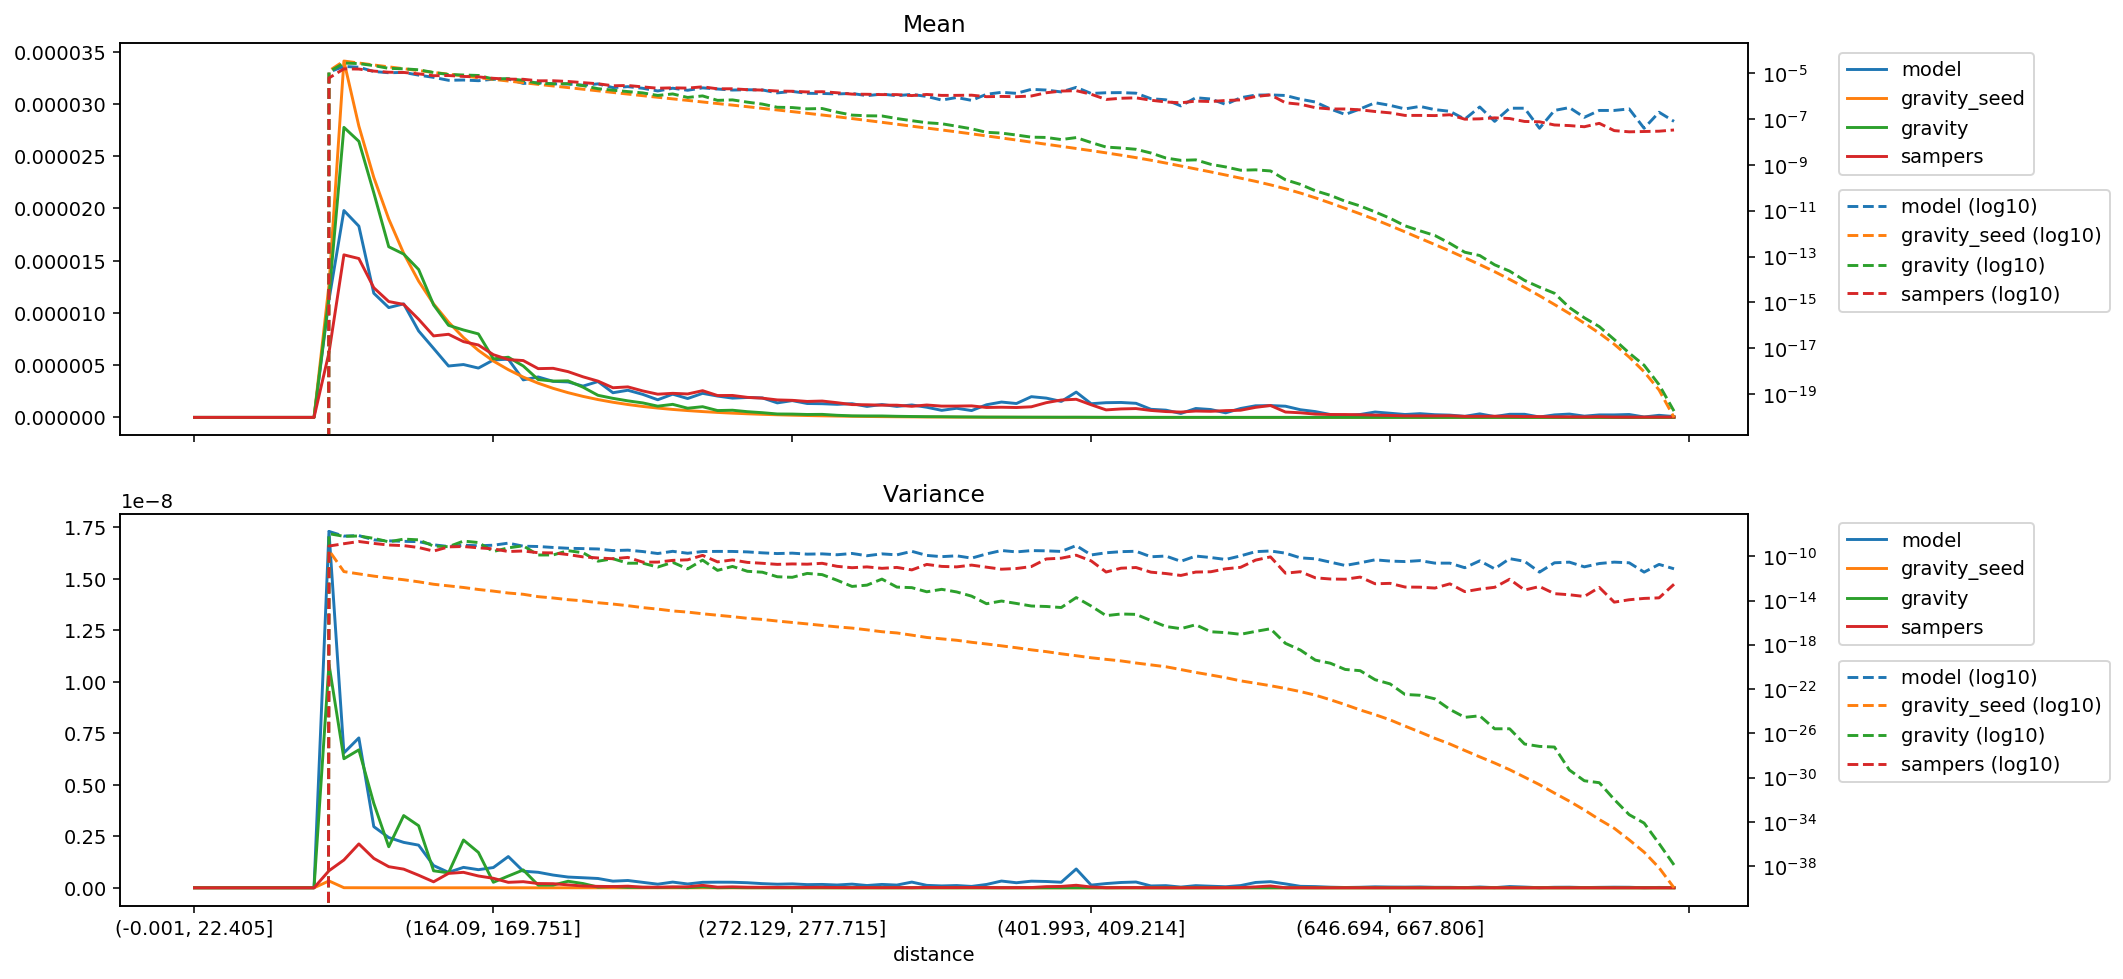

Data behind this chart, as committed beside it:
distance, model_mean, gravity_seed_mean, gravity_mean, sampers_mean, model_variance, gravity_seed_variance, gravity_variance, sampers_variance
(-0.001, 22.405], 0.0, 0.0, 0.0, 0.0, 0.0, 0.0, 0.0, 0.0
(22.405, 35.395], 0.0, 0.0, 0.0, 0.0, 0.0, 0.0, 0.0, 0.0
(35.395, 46.554], 0.0, 0.0, 0.0, 0.0, 0.0, 0.0, 0.0, 0.0
(46.554, 56.061], 0.0, 0.0, 0.0, 0.0, 0.0, 0.0, 0.0, 0.0
(56.061, 64.93], 0.0, 0.0, 0.0, 0.0, 0.0, 0.0, 0.0, 0.0
(64.93, 73.165], 0.0, 0.0, 0.0, 0.0, 0.0, 0.0, 0.0, 0.0
(73.165, 80.94], 0.0, 0.0, 0.0, 0.0, 0.0, 0.0, 0.0, 0.0
(80.94, 88.329], 0.0, 0.0, 0.0, 0.0, 0.0, 0.0, 0.0, 0.0
(88.329, 95.338], 0.0, 0.0, 0.0, 0.0, 0.0, 0.0, 0.0, 0.0
(95.338, 102.07], 1.1246937441082516e-05, 1.2653898970208897e-05, 1.1554952114998242e-05, 6.192792357374791e-06, 1.7289663448580387e-08, 3.3275325948545893e-10, 1.0843254342147666e-08, 8.269654227575385e-10
(102.07, 108.851], 1.9804711259018044e-05, 3.411839242478412e-05, 2.7766896312029603e-05, 1.5561603578024748e-05, 6.545656804355602e-09, 4.095703969451812e-12, 6.261695180841877e-09, 1.3481193735109036e-09
(108.851, 115.402], 1.8308506628076122e-05, 2.789140198358795e-05, 2.6432094152904898e-05, 1.5208645404943376e-05, 7.27160610511941e-09, 2.5414157445034776e-12, 6.693238927938514e-09, 2.129499096005345e-09
(115.402, 121.788], 1.1886795635422656e-05, 2.2976669096488394e-05, 2.1499253851933867e-05, 1.241070230020472e-05, 2.966839295850806e-09, 1.5967546336908554e-12, 4.096826890786038e-09, 1.4257004942528305e-09
(121.788, 128.103], 1.0513010306479246e-05, 1.8990567532281708e-05, 1.63369078041068e-05, 1.1090356787066798e-05, 2.4378948221823797e-09, 1.0754341440501173e-12, 1.991255129654222e-09, 1.0244614205130732e-09
(128.103, 134.5], 1.0870055939529485e-05, 1.5705384875010723e-05, 1.563510627072124e-05, 1.0818847826977302e-05, 2.203242067737458e-09, 7.544268086815804e-13, 3.504155196607605e-09, 9.051205725168816e-10
(134.5, 140.658], 8.275114824659844e-06, 1.3043226283379699e-05, 1.4158609233602234e-05, 9.393690664845573e-06, 2.0689439585153113e-09, 4.885338066885899e-13, 3.0109356604394087e-09, 6.090312018887256e-10
(140.658, 146.534], 6.605344211429414e-06, 1.0865362809061336e-05, 1.0774207241293557e-05, 7.802111302264943e-06, 1.0786265184801646e-09, 2.941748991390008e-13, 8.246661105924568e-10, 2.903010323006126e-10
(146.534, 152.416], 4.919295388692176e-06, 9.122281885970073e-06, 8.815165100162643e-06, 7.957485654661733e-06, 7.483833412091563e-10, 2.110685242935735e-13, 7.25643687187252e-10, 6.985824407454085e-10
(152.416, 158.282], 5.060322015079761e-06, 7.640573508748124e-06, 8.369956624313085e-06, 7.254236166114951e-06, 9.909061407229462e-10, 1.5055907767449846e-13, 2.318089388691625e-09, 7.501146011292587e-10
(158.282, 164.09], 4.720936703664266e-06, 6.414478621276361e-06, 7.992738194770592e-06, 6.929871299732195e-06, 8.784503855864443e-10, 9.933100755998029e-14, 1.7155012099632605e-09, 5.727849705756351e-10
(164.09, 169.751], 5.4968988163807606e-06, 5.396253762963677e-06, 5.607200999954013e-06, 6.004973123992084e-06, 9.826329818602944e-10, 7.07937805574494e-14, 2.6665494364023533e-10, 4.60799345438567e-10
(169.751, 175.259], 5.57387904928428e-06, 4.5687167726052205e-06, 5.76174602587337e-06, 5.533153274959129e-06, 1.5159319925367077e-09, 4.774912702393528e-14, 5.709039874170631e-10, 2.6506391853003207e-10
(175.259, 180.935], 3.5902921990051766e-06, 3.857325245779709e-06, 4.922142064932705e-06, 5.4413959313226855e-06, 8.054644737889293e-10, 3.670180231642318e-14, 8.657284924152003e-10, 2.9670372965809915e-10
(180.935, 186.282], 3.869658011531582e-06, 3.273758520115371e-06, 3.619766215816926e-06, 4.6677951081933235e-06, 7.524482100692891e-10, 2.233633866193848e-14, 1.283909874570758e-10, 2.066170912869848e-10
(186.282, 191.76], 3.45144111948564e-06, 2.7819177918039374e-06, 3.4752179053311046e-06, 4.698636308826721e-06, 6.178723766319964e-10, 1.6967147533772008e-14, 1.303856572733973e-10, 1.9899892805783046e-10
(191.76, 197.086], 3.39339241011231e-06, 2.3655187477519797e-06, 3.4987675811071534e-06, 4.379361341883729e-06, 5.21467790739598e-10, 1.1947055983018179e-14, 3.1666062678775306e-10, 1.4081329463551028e-10
(197.086, 202.626], 2.9952161439214456e-06, 2.010209843919405e-06, 2.889449290528257e-06, 3.884303189212279e-06, 4.871673937405312e-10, 9.374824588857492e-15, 2.058713675294738e-10, 8.731286961850326e-11
(202.626, 207.999], 3.431605250982848e-06, 1.70683416996274e-06, 2.115428666381253e-06, 3.4738272742851703e-06, 4.514082048742742e-10, 6.352825028809018e-15, 3.557827366846191e-11, 6.944606518036769e-11
(207.999, 213.47], 2.361483607037222e-06, 1.4496574307926626e-06, 1.824272469100608e-06, 2.8383754234949854e-06, 3.222723089256443e-10, 4.8018878525264485e-15, 5.909361355666121e-11, 5.932119069624618e-11
(213.47, 218.954], 2.5984987738656248e-06, 1.2319903323215277e-06, 1.583209795774817e-06, 2.9208095624166693e-06, 3.5390947615352736e-10, 3.4129779647874024e-15, 2.3305964485799404e-11, 7.797658138878499e-11
(218.954, 224.269], 2.2017814038098044e-06, 1.0466918993096753e-06, 1.386140265568005e-06, 2.533316197512846e-06, 2.642753762219959e-10, 2.2924898901348084e-15, 2.3451244860166984e-11, 2.927224929471574e-11
(224.269, 229.603], 1.686774005026587e-06, 8.919038514209003e-07, 1.0740180599147594e-06, 2.2218014181311977e-06, 1.748159746817961e-10, 1.6843450641346746e-15, 1.0462159387664543e-11, 2.945764911753587e-11
(229.603, 234.752], 2.2216172723125954e-06, 7.614021633605253e-07, 1.249680992450735e-06, 2.303604166436605e-06, 2.77003056349699e-10, 1.15069272526406e-15, 2.8079013286394007e-11, 4.220654495055609e-11
(234.752, 239.974], 1.8058404053814048e-06, 6.527548734998582e-07, 8.786655601781989e-07, 2.243812174745296e-06, 1.853894214780743e-10, 9.043930120314598e-16, 7.15228239989486e-12, 4.728529333987176e-11
(239.974, 245.254], 2.30096074632376e-06, 5.573498063421739e-07, 1.0235453297753151e-06, 2.5567561115213928e-06, 2.6565947847638294e-10, 6.383235392077657e-16, 4.466925902214588e-11, 1.1969508164250572e-10
(245.254, 250.51], 2.0430944557874762e-06, 4.752387327972276e-07, 6.552250557036104e-07, 2.0927185705827474e-06, 2.7227223656010933e-10, 4.716669654436069e-16, 5.266401407204825e-12, 3.081020300259616e-11
(250.51, 255.844], 1.8455292054996773e-06, 4.055175213834472e-07, 6.861754653339689e-07, 2.1006197887709813e-06, 2.6949645624572664e-10, 3.5020750813801974e-16, 1.2035036486131842e-11, 4.638115250014407e-11
(255.844, 261.162], 1.9042433762679389e-06, 3.459398000209227e-07, 5.46492742465836e-07, 1.9176512200563272e-06, 2.453587873503375e-10, 2.4944307238672407e-16, 4.354089995171257e-12, 2.7685960395894584e-11
(261.162, 266.661], 1.865373605558814e-06, 2.9378601527771964e-07, 4.49942025841038e-07, 1.8402540986598509e-06, 2.016548992553171e-10, 1.9696830939938182e-16, 3.60876128494835e-12, 2.3068510768795966e-11
(266.661, 272.129], 1.388510795195372e-06, 2.493929777822394e-07, 3.2738026015034004e-07, 1.6727634504054028e-06, 1.738262419518703e-10, 1.4060898201829687e-16, 1.4044314289607846e-12, 1.8335710085135225e-11
(272.129, 277.715], 1.6067053487260736e-06, 2.1140339010111222e-07, 3.1779002844659964e-07, 1.6336300869643826e-06, 1.8964955709038055e-10, 1.0476327159859759e-16, 1.2460995674721034e-12, 2.016567845476252e-11
(277.715, 283.342], 1.3295748039621332e-06, 1.784825779656348e-07, 2.793972717020415e-07, 1.527609104357745e-06, 1.5391486527940822e-10, 7.760443427656725e-17, 2.806734382791474e-12, 1.9076886915727317e-11
(283.342, 289.14], 1.309167321184208e-06, 1.504689380740047e-07, 2.8919226728793644e-07, 1.5660191385584705e-06, 1.63055667457112e-10, 5.679365737351425e-17, 2.178117927590217e-12, 2.2974484310044822e-11
(289.14, 295.075], 1.2496597156758348e-06, 1.2630044086427075e-07, 2.006070654826353e-07, 1.40622045732103e-06, 1.3574631069319927e-10, 4.192646079800403e-17, 6.760122986726527e-13, 1.2246342458770165e-11
(295.075, 301.331], 1.3097304039029968e-06, 1.0519265595799248e-07, 1.4901029282872879e-07, 1.2264623963961925e-06, 1.7777759539633997e-10, 3.24998326970705e-17, 1.8741958727827325e-13, 9.167281121123286e-12
(301.331, 307.68], 1.0513010306479244e-06, 8.688600324096458e-08, 1.390761859789655e-07, 1.2066004466645528e-06, 1.1057194247920122e-10, 2.2645005826684322e-17, 2.4517031410896755e-13, 1.0888827349208809e-11
(307.68, 313.891], 1.2303528036664518e-06, 7.223902224400826e-08, 1.36721548139691e-07, 1.1702861559200117e-06, 1.6332674544618905e-10, 1.5322856754750387e-17, 8.630437526401193e-13, 8.05710686558474e-12
(313.891, 320.547], 1.0513010306479246e-06, 5.960474680692721e-08, 1.0532252995568661e-07, 1.1682820665461294e-06, 1.325412698175302e-10, 1.1889256982922284e-17, 1.6375700331440355e-13, 9.755763912622685e-12
(320.547, 326.988], 1.1901521101674618e-06, 4.884276475955546e-08, 8.481856061880746e-08, 1.0605425208526044e-06, 2.768613796901655e-10, 7.519227198948181e-18, 1.4552942393596127e-13, 5.819467907895605e-12
(326.988, 333.082], 9.723756028976796e-07, 4.0479034996180705e-08, 6.928721554739699e-08, 1.1868473198862659e-06, 1.1810599941950518e-10, 4.6506351329274425e-18, 6.154166406146601e-14, 1.8202795901027314e-11
(333.082, 339.529], 6.744195290948951e-07, 3.3487433344292155e-08, 6.260869500808825e-08, 1.0792834048890114e-06, 9.108392441409097e-11, 3.472917032940756e-18, 1.026689243565149e-13, 1.2046159741154854e-11
(339.529, 346.178], 8.731536026019981e-07, 2.7618098706415404e-08, 4.865543646279142e-08, 1.082664937134189e-06, 1.0913133151408138e-10, 2.5953132311178027e-18, 5.971306739744111e-14, 1.0896541848733824e-11
(346.178, 352.733], 6.54583660592104e-07, 2.259119764171518e-08, 3.757235927834823e-08, 1.1028895390242028e-06, 6.731018739809222e-11, 1.6980202180740275e-18, 2.4883096155608668e-14, 1.5774856754920744e-11
(352.733, 359.7], 1.209987978670253e-06, 1.8420514264473197e-08, 2.6393057166173622e-08, 9.487637302098909e-07, 1.61474792064484e-10, 1.1957955785552068e-18, 5.130592773420605e-15, 1.0263968625041292e-11
(359.7, 366.652], 1.4684856043760876e-06, 1.495770499864123e-08, 2.4423848805177597e-08, 9.72190622665734e-07, 3.275247643357311e-10, 8.119209067194221e-19, 9.02686387937399e-15, 6.7230594214374655e-12
(366.652, 373.677], 1.3290031896869991e-06, 1.2169708896594065e-08, 2.0111631946896378e-08, 9.463290641447754e-07, 2.4538830332107354e-10, 5.455360750908476e-19, 5.449480430277714e-15, 7.779367141941397e-12
(373.677, 380.777], 1.983586850279103e-06, 9.829378071197015e-09, 1.624607251178538e-08, 1.0158893633057807e-06, 3.2194289275372704e-10, 3.533151345694071e-19, 3.19589503996597e-15, 1.1659862416405956e-11
(380.777, 387.825], 1.8455292054996773e-06, 7.951163653690969e-09, 1.5770779000400255e-08, 1.4095898958598984e-06, 3.0612775381888507e-10, 2.4362201739457377e-19, 2.906929784893962e-15, 5.65440945253157e-11
(387.825, 394.882], 1.5273618747149093e-06, 6.4328274195310065e-09, 1.276750571122141e-08, 1.6639091845277406e-06, 2.704524785776567e-10, 1.549205511224806e-19, 2.3391514184791364e-15, 6.654690381948553e-11
(394.882, 401.993], 2.4210168072146304e-06, 5.2005720294532106e-09, 1.5552929431488405e-08, 1.734998875445841e-06, 9.135829859348906e-10, 1.0432851502045756e-19, 1.8532862409894925e-14, 1.2339974780424904e-10
... 40 more rows
